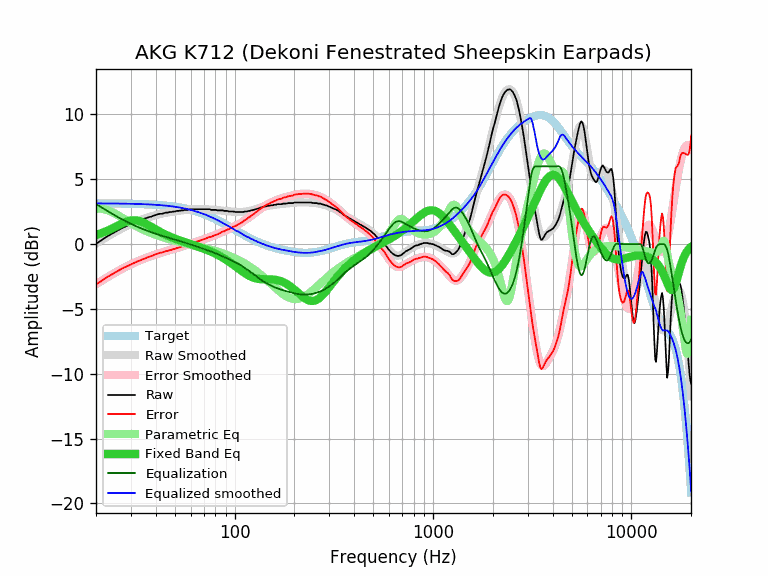

Data behind this chart, as committed beside it:
equalization, equalized_raw, equalized_smoothed, error, error_smoothed, frequency, parametric_eq, raw, smoothed, target
3.09, 3.12, 3.14, -3.11, -3.09, 20, 0.70, 0.03, 0.05, 3.14
2.89, 3.12, 3.14, -2.91, -2.89, 21, 0.81, 0.23, 0.25, 3.14
2.70, 3.15, 3.14, -2.69, -2.70, 22, 0.93, 0.45, 0.43, 3.14
2.53, 3.16, 3.14, -2.51, -2.53, 23, 1.06, 0.63, 0.61, 3.14
2.36, 3.15, 3.13, -2.34, -2.36, 24, 1.19, 0.79, 0.77, 3.13
2.20, 3.15, 3.13, -2.18, -2.20, 25, 1.33, 0.95, 0.93, 3.13
2.05, 3.14, 3.13, -2.04, -2.05, 26, 1.46, 1.09, 1.07, 3.13
1.92, 3.15, 3.12, -1.89, -1.92, 27, 1.59, 1.23, 1.21, 3.12
1.79, 3.13, 3.12, -1.78, -1.79, 28, 1.69, 1.34, 1.33, 3.12
1.67, 3.11, 3.11, -1.67, -1.67, 29, 1.77, 1.44, 1.45, 3.11
1.56, 3.11, 3.11, -1.56, -1.56, 30, 1.82, 1.55, 1.55, 3.11
1.46, 3.11, 3.10, -1.45, -1.46, 31, 1.84, 1.65, 1.65, 3.10
1.36, 3.09, 3.10, -1.37, -1.36, 32, 1.82, 1.73, 1.73, 3.10
1.28, 3.09, 3.09, -1.28, -1.28, 33, 1.78, 1.81, 1.82, 3.09
1.19, 3.07, 3.09, -1.21, -1.19, 34, 1.71, 1.88, 1.89, 3.09
1.12, 3.07, 3.08, -1.13, -1.12, 35, 1.63, 1.95, 1.96, 3.08
1.04, 3.06, 3.07, -1.05, -1.04, 36, 1.54, 2.02, 2.02, 3.07
0.98, 3.06, 3.06, -0.98, -0.98, 37, 1.43, 2.08, 2.08, 3.06
0.91, 3.03, 3.05, -0.93, -0.91, 38, 1.33, 2.12, 2.14, 3.05
0.85, 3.04, 3.04, -0.85, -0.85, 39, 1.23, 2.19, 2.19, 3.04
0.79, 3.03, 3.03, -0.79, -0.79, 40, 1.13, 2.24, 2.24, 3.03
0.74, 3.04, 3.02, -0.72, -0.74, 41, 1.04, 2.30, 2.28, 3.02
0.69, 3.03, 3.01, -0.67, -0.69, 42, 0.95, 2.34, 2.32, 3.01
0.64, 2.98, 2.99, -0.65, -0.64, 43, 0.87, 2.34, 2.35, 2.99
0.59, 2.97, 2.98, -0.60, -0.59, 44, 0.79, 2.38, 2.39, 2.98
0.55, 2.98, 2.97, -0.54, -0.55, 45, 0.72, 2.43, 2.41, 2.97
0.51, 2.94, 2.95, -0.52, -0.51, 46, 0.65, 2.43, 2.44, 2.95
0.47, 2.94, 2.93, -0.46, -0.47, 47, 0.59, 2.47, 2.47, 2.93
0.43, 2.90, 2.92, -0.45, -0.43, 48, 0.53, 2.47, 2.49, 2.92
0.39, 2.90, 2.90, -0.39, -0.39, 49, 0.47, 2.51, 2.51, 2.90
0.35, 2.86, 2.88, -0.37, -0.35, 50, 0.42, 2.51, 2.53, 2.88
0.31, 2.87, 2.86, -0.30, -0.31, 51, 0.37, 2.56, 2.55, 2.86
0.27, 2.83, 2.84, -0.28, -0.27, 52, 0.32, 2.56, 2.57, 2.84
0.23, 2.81, 2.82, -0.24, -0.23, 53, 0.28, 2.58, 2.58, 2.82
0.20, 2.80, 2.80, -0.20, -0.20, 54, 0.24, 2.60, 2.60, 2.80
0.16, 2.76, 2.77, -0.17, -0.16, 55, 0.19, 2.60, 2.62, 2.77
0.12, 2.76, 2.75, -0.11, -0.12, 56, 0.16, 2.64, 2.63, 2.75
0.08, 2.72, 2.72, -0.08, -0.08, 57, 0.12, 2.64, 2.64, 2.72
0.04, 2.68, 2.70, -0.06, -0.04, 58, 0.08, 2.64, 2.65, 2.70
0.00, 2.68, 2.67, 0.01, -0.00, 59, 0.04, 2.68, 2.66, 2.67
-0.03, 2.66, 2.64, 0.05, 0.03, 60, 0.00, 2.69, 2.67, 2.64
-0.07, 2.62, 2.61, 0.08, 0.07, 61, -0.03, 2.69, 2.68, 2.61
-0.10, 2.59, 2.58, 0.11, 0.10, 62, -0.07, 2.69, 2.69, 2.58
-0.14, 2.55, 2.55, 0.14, 0.14, 63, -0.10, 2.69, 2.69, 2.55
-0.17, 2.52, 2.52, 0.17, 0.17, 64, -0.14, 2.69, 2.69, 2.52
-0.21, 2.48, 2.49, 0.20, 0.21, 65, -0.18, 2.69, 2.70, 2.49
-0.24, 2.45, 2.45, 0.24, 0.24, 66, -0.21, 2.69, 2.70, 2.45
-0.28, 2.41, 2.42, 0.27, 0.28, 67, -0.25, 2.69, 2.70, 2.42
-0.31, 2.38, 2.39, 0.30, 0.31, 68, -0.28, 2.69, 2.70, 2.39
-0.34, 2.35, 2.35, 0.34, 0.34, 69, -0.32, 2.69, 2.69, 2.35
-0.38, 2.31, 2.32, 0.37, 0.38, 70, -0.36, 2.69, 2.69, 2.32
-0.41, 2.28, 2.28, 0.41, 0.41, 71, -0.39, 2.69, 2.69, 2.28
-0.44, 2.25, 2.24, 0.45, 0.44, 72, -0.43, 2.69, 2.68, 2.24
-0.48, 2.21, 2.20, 0.49, 0.48, 73, -0.47, 2.69, 2.68, 2.20
-0.51, 2.18, 2.17, 0.52, 0.51, 74, -0.50, 2.69, 2.67, 2.17
-0.54, 2.15, 2.13, 0.56, 0.54, 75, -0.54, 2.69, 2.67, 2.13
-0.57, 2.07, 2.09, 0.55, 0.57, 76, -0.58, 2.64, 2.66, 2.09
-0.61, 2.03, 2.05, 0.59, 0.61, 77, -0.62, 2.64, 2.65, 2.05
-0.64, 2.00, 2.01, 0.63, 0.64, 78, -0.66, 2.64, 2.65, 2.01
-0.67, 1.97, 1.97, 0.67, 0.67, 79, -0.70, 2.64, 2.64, 1.97
... 553 more rows
